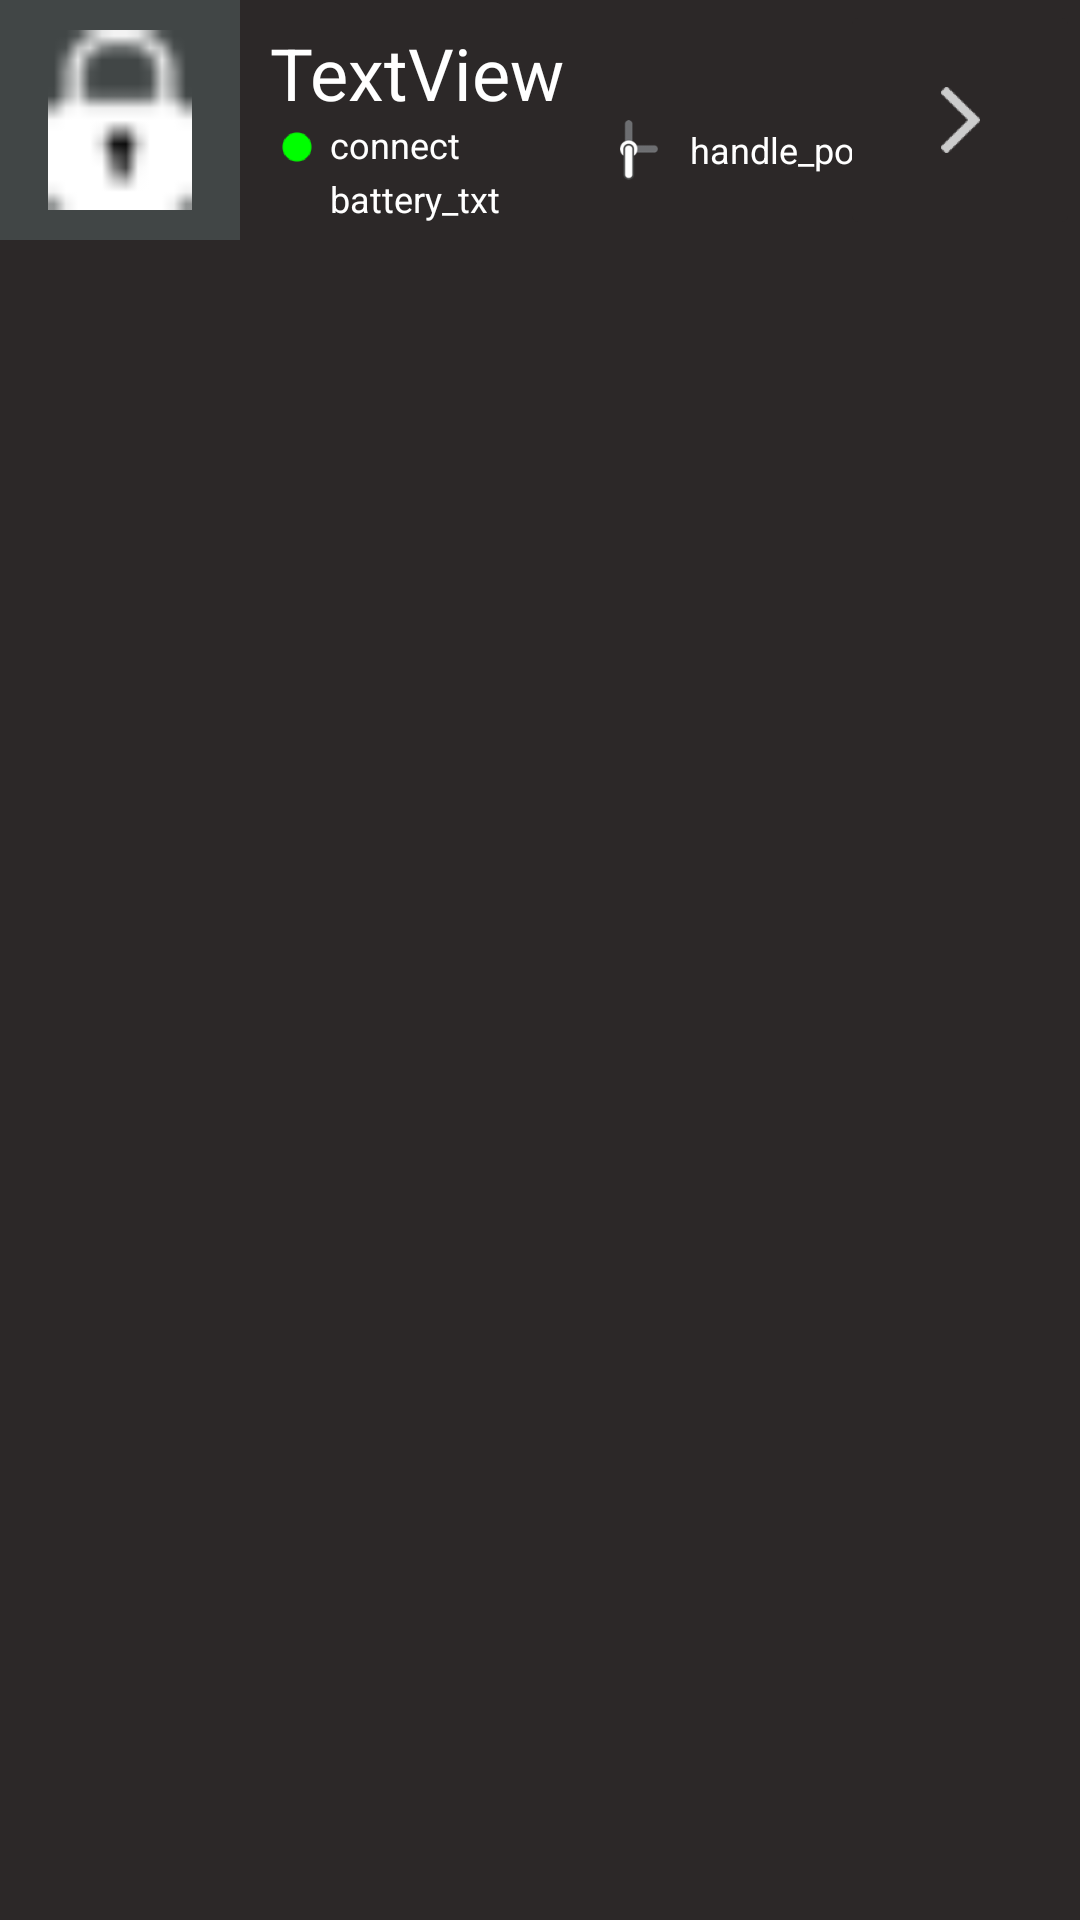

Layout XML and referenced resources for this Android screen:
<!-- AndroidManifest.xml: application theme AppTheme -->
<!-- res/layout/lock_status_full.xml -->
<?xml version="1.0" encoding="utf-8"?>
<RelativeLayout xmlns:android="http://schemas.android.com/apk/res/android" xmlns:app="http://schemas.android.com/apk/res-auto" android:screenOrientation="portrait" android:orientation="horizontal" android:id="@+id/relativeLayout" android:background="#2c2828" android:layout_width="match_parent" android:layout_height="80dp" android:layout_marginTop="3dp" android:baselineAligned="false">
    <androidx.constraintlayout.widget.ConstraintLayout android:layout_width="match_parent" android:layout_height="80dp">
        <androidx.constraintlayout.widget.Guideline android:orientation="horizontal" android:id="@+id/guideline7" android:layout_width="wrap_content" android:layout_height="wrap_content" app:layout_constraintGuide_begin="40dp"/>
        <androidx.constraintlayout.widget.Guideline android:orientation="horizontal" android:id="@+id/guideline10" android:layout_width="wrap_content" android:layout_height="wrap_content" app:layout_constraintGuide_begin="58dp"/>
        <androidx.constraintlayout.widget.Guideline android:orientation="vertical" android:id="@+id/guideline6" android:layout_width="wrap_content" android:layout_height="wrap_content" app:layout_constraintGuide_begin="90dp"/>
        <androidx.constraintlayout.widget.Guideline android:orientation="vertical" android:id="@+id/guideline8" android:layout_width="wrap_content" android:layout_height="wrap_content" app:layout_constraintGuide_begin="110dp"/>
        <androidx.constraintlayout.widget.Guideline android:orientation="vertical" android:id="@+id/guideline11" android:layout_width="wrap_content" android:layout_height="wrap_content" app:layout_constraintGuide_begin="205dp"/>
        <androidx.constraintlayout.widget.Guideline android:orientation="vertical" android:id="@+id/guideline12" android:layout_width="wrap_content" android:layout_height="wrap_content" app:layout_constraintGuide_begin="230dp"/>
        <ImageButton android:id="@+id/lock_button" android:background="#414646" android:padding="10dp" android:focusable="auto" android:layout_width="80dp" android:layout_height="80dp" android:src="@drawable/locked" android:scaleType="fitCenter" android:hapticFeedbackEnabled="true" android:contentDescription="@string/lock_button" app:layout_constraintStart_toStartOf="parent" app:layout_constraintTop_toTopOf="parent"/>
        <TextView android:textAppearance="@style/TextAppearance.AppCompat.Body1" android:textSize="24sp" android:textColor="@android:color/white" android:id="@+id/txtDeviceName" android:layout_width="wrap_content" android:layout_height="wrap_content" android:layout_marginTop="8dp" android:text="@string/textview" app:layout_constraintStart_toEndOf="@+id/guideline6" app:layout_constraintTop_toTopOf="parent"/>
        <ImageView android:id="@+id/connect_image" android:layout_width="10dp" android:layout_height="10dp" android:layout_marginTop="4dp" android:src="@mipmap/sym_connected" android:contentDescription="@string/connection_image" android:layout_marginStart="4dp" app:layout_constraintStart_toEndOf="@+id/guideline6" app:layout_constraintTop_toTopOf="@+id/guideline7"/>
        <TextView android:textSize="12sp" android:textColor="@android:color/white" android:id="@+id/connection_txt" android:layout_width="wrap_content" android:layout_height="wrap_content" android:text="@string/connection_txt" app:layout_constraintStart_toEndOf="@+id/guideline8" app:layout_constraintTop_toTopOf="@+id/guideline7"/>
        <ImageView android:id="@+id/battery_image" android:layout_width="20dp" android:layout_height="7dp" android:layout_marginTop="4dp" android:contentDescription="@string/battery_image" app:layout_constraintStart_toEndOf="@+id/guideline6" app:layout_constraintTop_toTopOf="@+id/guideline10"/>
        <TextView android:textSize="12sp" android:textColor="@android:color/white" android:id="@+id/battery_txt" android:layout_width="wrap_content" android:layout_height="wrap_content" android:text="@string/battery_txt" app:layout_constraintStart_toEndOf="@+id/guideline8" app:layout_constraintTop_toTopOf="@+id/guideline10"/>
        <ImageView android:id="@+id/handle_pos_image" android:layout_width="wrap_content" android:layout_height="20dp" android:src="@mipmap/sym_handle_down_greyback" android:contentDescription="@string/handle_pos_image" app:layout_constraintStart_toEndOf="@+id/guideline11" app:layout_constraintTop_toTopOf="@+id/guideline7"/>
        <TextView android:textSize="12sp" android:textColor="@android:color/white" android:id="@+id/handle_pos_txt" android:layout_width="wrap_content" android:layout_height="wrap_content" android:text="@string/handle_pos_txt" app:layout_constraintBottom_toBottomOf="@+id/guideline10" app:layout_constraintStart_toEndOf="@+id/guideline12"/>
        <ImageButton android:id="@+id/adm_btn" android:layout_width="80dp" android:layout_height="80dp" android:src="@mipmap/sym_arrow_right" android:contentDescription="@string/button_admin" android:backgroundTint="#2c2828" app:layout_constraintEnd_toEndOf="parent" app:layout_constraintTop_toTopOf="parent"/>
    </androidx.constraintlayout.widget.ConstraintLayout>
</RelativeLayout>
<!-- resources referenced by this layout -->
<resources>
  <!-- drawable locked: png bitmap (drawable, 263 bytes) -->
  <!-- mipmap sym_arrow_right: png bitmap (mipmap-hdpi, 688 bytes) -->
  <!-- mipmap sym_connected: png bitmap (drawable, 197 bytes) -->
  <!-- mipmap sym_handle_down_greyback: png bitmap (drawable, 850 bytes) -->
  <string name="battery_image">battery_image</string>
  <string name="battery_txt">battery_txt</string>
  <string name="button_admin">button_admin</string>
  <string name="connection_image">connected</string>
  <string name="connection_txt">connect</string>
  <string name="handle_pos_image">handle_pos_image</string>
  <string name="handle_pos_txt">handle_pos_txt</string>
  <string name="lock_button">lock_button</string>
  <string name="textview">TextView</string>
  <style name="AppTheme" parent="@style/Theme.AppCompat.Light.DarkActionBar">
          <item name="colorAccent">@color/colorAccent</item>
          <item name="colorPrimary">#414646</item>
          <item name="colorPrimaryDark">@android:color/black</item>
      </style>
  <color name="colorAccent">#d81b60</color>
</resources>
